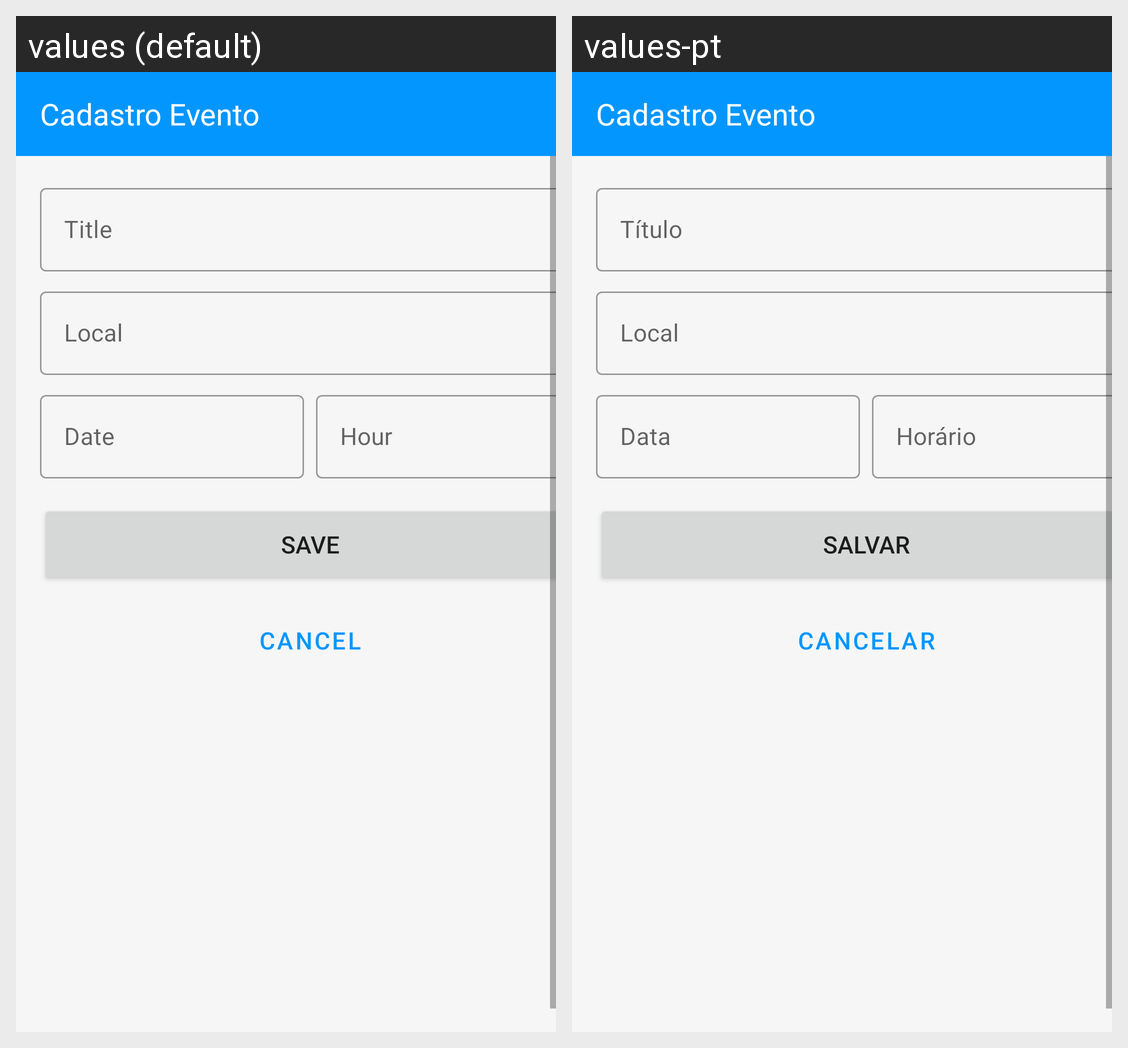

This grid shows one Android layout under two languages. Give, for every string resource on the screen, its name, the default text and each shown locale's text.
Android screen res/layout/fragment_event_form.xml rendered under 2 locales, left to right: values (default), values-pt. Device: Nexus 5 (rendered at 1080×1920; each locale shown at half size, 540×960, under a caption strip naming it); theme Theme.SyscredentialApp.
Strings drawn on this screen, with the default value and each locale's value (text and hints the layout hard-codes, and strings that could not be matched under every locale, appear in the picture but are not listed):

label_title
  values: Title
  values-pt: Título

label_local
  values: Local
  values-pt: Local

label_date
  values: Date
  values-pt: Data

label_hour
  values: Hour
  values-pt: Horário

btn_save
  values: Save
  values-pt: Salvar

btn_cancel
  values: Cancel
  values-pt: Cancelar
